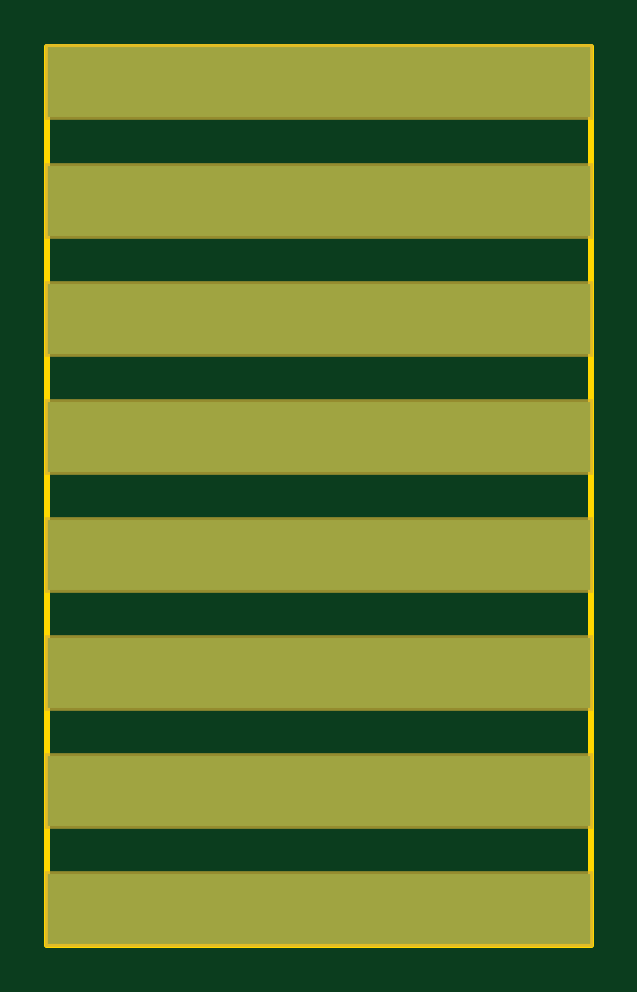
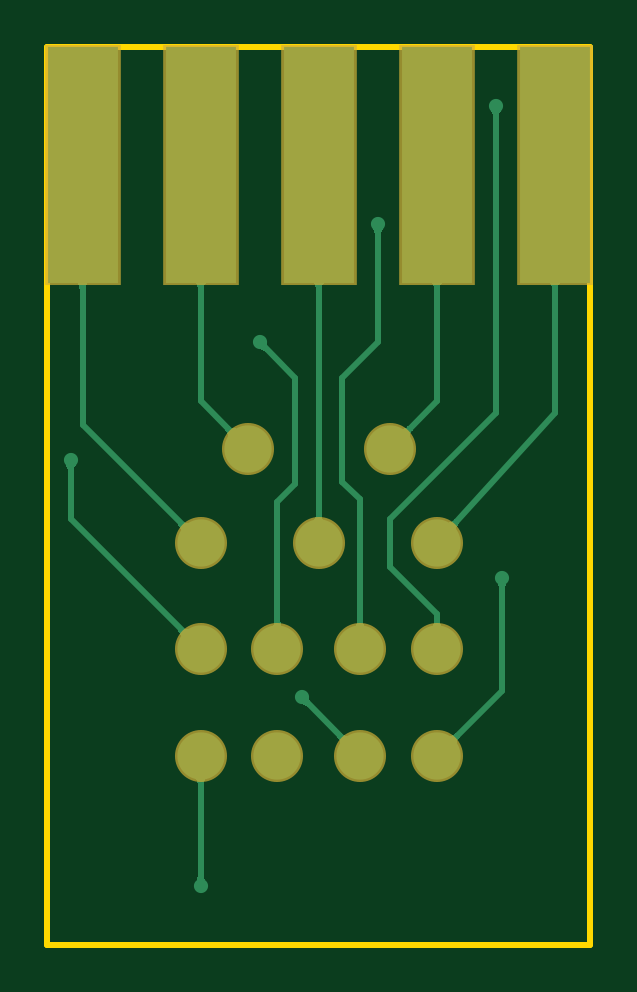
Circuit board: 9 layer files. Board 23.0 x 38.0 mm.
- bottom_copper: TactileSens_8x5.GBL (11781 bytes)
- bottom_silk: TactileSens_8x5.GBO (268 bytes)
- paste: TactileSens_8x5.GBP (656 bytes)
- bottom_mask: TactileSens_8x5.GBS (661 bytes)
- outline: TactileSens_8x5.GKO (385 bytes)
- top_copper: TactileSens_8x5.GTL (1105 bytes)
- top_silk: TactileSens_8x5.GTO (268 bytes)
- paste: TactileSens_8x5.GTP (437 bytes)
- top_mask: TactileSens_8x5.GTS (437 bytes)

=== bottom_copper: TactileSens_8x5.GBL (11781 bytes, source omitted) ===
=== bottom_silk: TactileSens_8x5.GBO ===
G04*
G04 #@! TF.GenerationSoftware,Altium Limited,Altium Designer,21.3.2 (30)*
G04*
G04 Layer_Color=32896*
%FSLAX25Y25*%
%MOIN*%
G70*
G04*
G04 #@! TF.SameCoordinates,B7D7C0A0-A55D-4CC8-836F-116C6F14137B*
G04*
G04*
G04 #@! TF.FilePolarity,Positive*
G04*
G01*
G75*
M02*

=== paste: TactileSens_8x5.GBP ===
G04*
G04 #@! TF.GenerationSoftware,Altium Limited,Altium Designer,21.3.2 (30)*
G04*
G04 Layer_Color=128*
%FSLAX25Y25*%
%MOIN*%
G70*
G04*
G04 #@! TF.SameCoordinates,B7D7C0A0-A55D-4CC8-836F-116C6F14137B*
G04*
G04*
G04 #@! TF.FilePolarity,Positive*
G04*
G01*
G75*
%ADD14R,0.11811X0.39370*%
%ADD15C,0.07874*%
D14*
X25591Y129921D02*
D03*
X64961D02*
D03*
X45276D02*
D03*
X84646D02*
D03*
X5906D02*
D03*
D15*
X64961Y66929D02*
D03*
X57087Y82677D02*
D03*
X45276Y66929D02*
D03*
X33465Y82677D02*
D03*
X25591Y66929D02*
D03*
X64961Y31496D02*
D03*
X52165D02*
D03*
X38386D02*
D03*
X25591D02*
D03*
X64961Y49213D02*
D03*
X52165D02*
D03*
X38386D02*
D03*
X25591D02*
D03*
M02*

=== bottom_mask: TactileSens_8x5.GBS ===
G04*
G04 #@! TF.GenerationSoftware,Altium Limited,Altium Designer,21.3.2 (30)*
G04*
G04 Layer_Color=16711935*
%FSLAX25Y25*%
%MOIN*%
G70*
G04*
G04 #@! TF.SameCoordinates,B7D7C0A0-A55D-4CC8-836F-116C6F14137B*
G04*
G04*
G04 #@! TF.FilePolarity,Negative*
G04*
G01*
G75*
%ADD16R,0.12611X0.40170*%
%ADD17C,0.08674*%
D16*
X25591Y129921D02*
D03*
X64961D02*
D03*
X45276D02*
D03*
X84646D02*
D03*
X5906D02*
D03*
D17*
X64961Y66929D02*
D03*
X57087Y82677D02*
D03*
X45276Y66929D02*
D03*
X33465Y82677D02*
D03*
X25591Y66929D02*
D03*
X64961Y31496D02*
D03*
X52165D02*
D03*
X38386D02*
D03*
X25591D02*
D03*
X64961Y49213D02*
D03*
X52165D02*
D03*
X38386D02*
D03*
X25591D02*
D03*
M02*

=== outline: TactileSens_8x5.GKO ===
G04*
G04 #@! TF.GenerationSoftware,Altium Limited,Altium Designer,21.3.2 (30)*
G04*
G04 Layer_Color=16711935*
%FSLAX25Y25*%
%MOIN*%
G70*
G04*
G04 #@! TF.SameCoordinates,B7D7C0A0-A55D-4CC8-836F-116C6F14137B*
G04*
G04*
G04 #@! TF.FilePolarity,Positive*
G04*
G01*
G75*
%ADD12C,0.01000*%
D12*
X90551Y0D02*
Y149606D01*
X0Y0D02*
X90551D01*
X0Y149606D02*
X90551D01*
X0Y0D02*
Y149606D01*
M02*

=== top_copper: TactileSens_8x5.GTL ===
G04*
G04 #@! TF.GenerationSoftware,Altium Limited,Altium Designer,21.3.2 (30)*
G04*
G04 Layer_Physical_Order=1*
G04 Layer_Color=255*
%FSLAX25Y25*%
%MOIN*%
G70*
G04*
G04 #@! TF.SameCoordinates,B7D7C0A0-A55D-4CC8-836F-116C6F14137B*
G04*
G04*
G04 #@! TF.FilePolarity,Positive*
G04*
G01*
G75*
%ADD10R,0.90551X0.11811*%
%ADD12C,0.01000*%
%ADD13C,0.02362*%
G36*
X63182Y10343D02*
X63302Y10346D01*
X63416Y10356D01*
X63524Y10372D01*
X63627Y10395D01*
X63723Y10424D01*
X63814Y10460D01*
X63898Y10503D01*
X63977Y10552D01*
X64050Y10607D01*
X64117Y10669D01*
Y9016D01*
X64050Y9078D01*
X63977Y9133D01*
X63898Y9182D01*
X63814Y9225D01*
X63723Y9261D01*
X63627Y9290D01*
X63524Y9313D01*
X63416Y9329D01*
X63302Y9339D01*
X63182Y9342D01*
Y10343D01*
D02*
G37*
D10*
X45276Y64961D02*
D03*
Y104331D02*
D03*
Y84646D02*
D03*
Y45276D02*
D03*
Y25591D02*
D03*
Y5906D02*
D03*
Y124016D02*
D03*
Y143701D02*
D03*
D12*
Y5906D02*
X49213Y9843D01*
X64961D01*
D13*
X48130Y41240D02*
D03*
X86614Y80709D02*
D03*
X55118Y100394D02*
D03*
X35433Y120079D02*
D03*
X64961Y9843D02*
D03*
X52165Y29528D02*
D03*
X15748Y139764D02*
D03*
X14764Y61024D02*
D03*
M02*

=== top_silk: TactileSens_8x5.GTO ===
G04*
G04 #@! TF.GenerationSoftware,Altium Limited,Altium Designer,21.3.2 (30)*
G04*
G04 Layer_Color=65535*
%FSLAX25Y25*%
%MOIN*%
G70*
G04*
G04 #@! TF.SameCoordinates,B7D7C0A0-A55D-4CC8-836F-116C6F14137B*
G04*
G04*
G04 #@! TF.FilePolarity,Positive*
G04*
G01*
G75*
M02*

=== paste: TactileSens_8x5.GTP ===
G04*
G04 #@! TF.GenerationSoftware,Altium Limited,Altium Designer,21.3.2 (30)*
G04*
G04 Layer_Color=8421504*
%FSLAX25Y25*%
%MOIN*%
G70*
G04*
G04 #@! TF.SameCoordinates,B7D7C0A0-A55D-4CC8-836F-116C6F14137B*
G04*
G04*
G04 #@! TF.FilePolarity,Positive*
G04*
G01*
G75*
%ADD10R,0.90551X0.11811*%
D10*
X45276Y64961D02*
D03*
Y104331D02*
D03*
Y84646D02*
D03*
Y45276D02*
D03*
Y25591D02*
D03*
Y5906D02*
D03*
Y124016D02*
D03*
Y143701D02*
D03*
M02*

=== top_mask: TactileSens_8x5.GTS ===
G04*
G04 #@! TF.GenerationSoftware,Altium Limited,Altium Designer,21.3.2 (30)*
G04*
G04 Layer_Color=8388736*
%FSLAX25Y25*%
%MOIN*%
G70*
G04*
G04 #@! TF.SameCoordinates,B7D7C0A0-A55D-4CC8-836F-116C6F14137B*
G04*
G04*
G04 #@! TF.FilePolarity,Negative*
G04*
G01*
G75*
%ADD11R,0.91351X0.12611*%
D11*
X45276Y64961D02*
D03*
Y104331D02*
D03*
Y84646D02*
D03*
Y45276D02*
D03*
Y25591D02*
D03*
Y5906D02*
D03*
Y124016D02*
D03*
Y143701D02*
D03*
M02*

